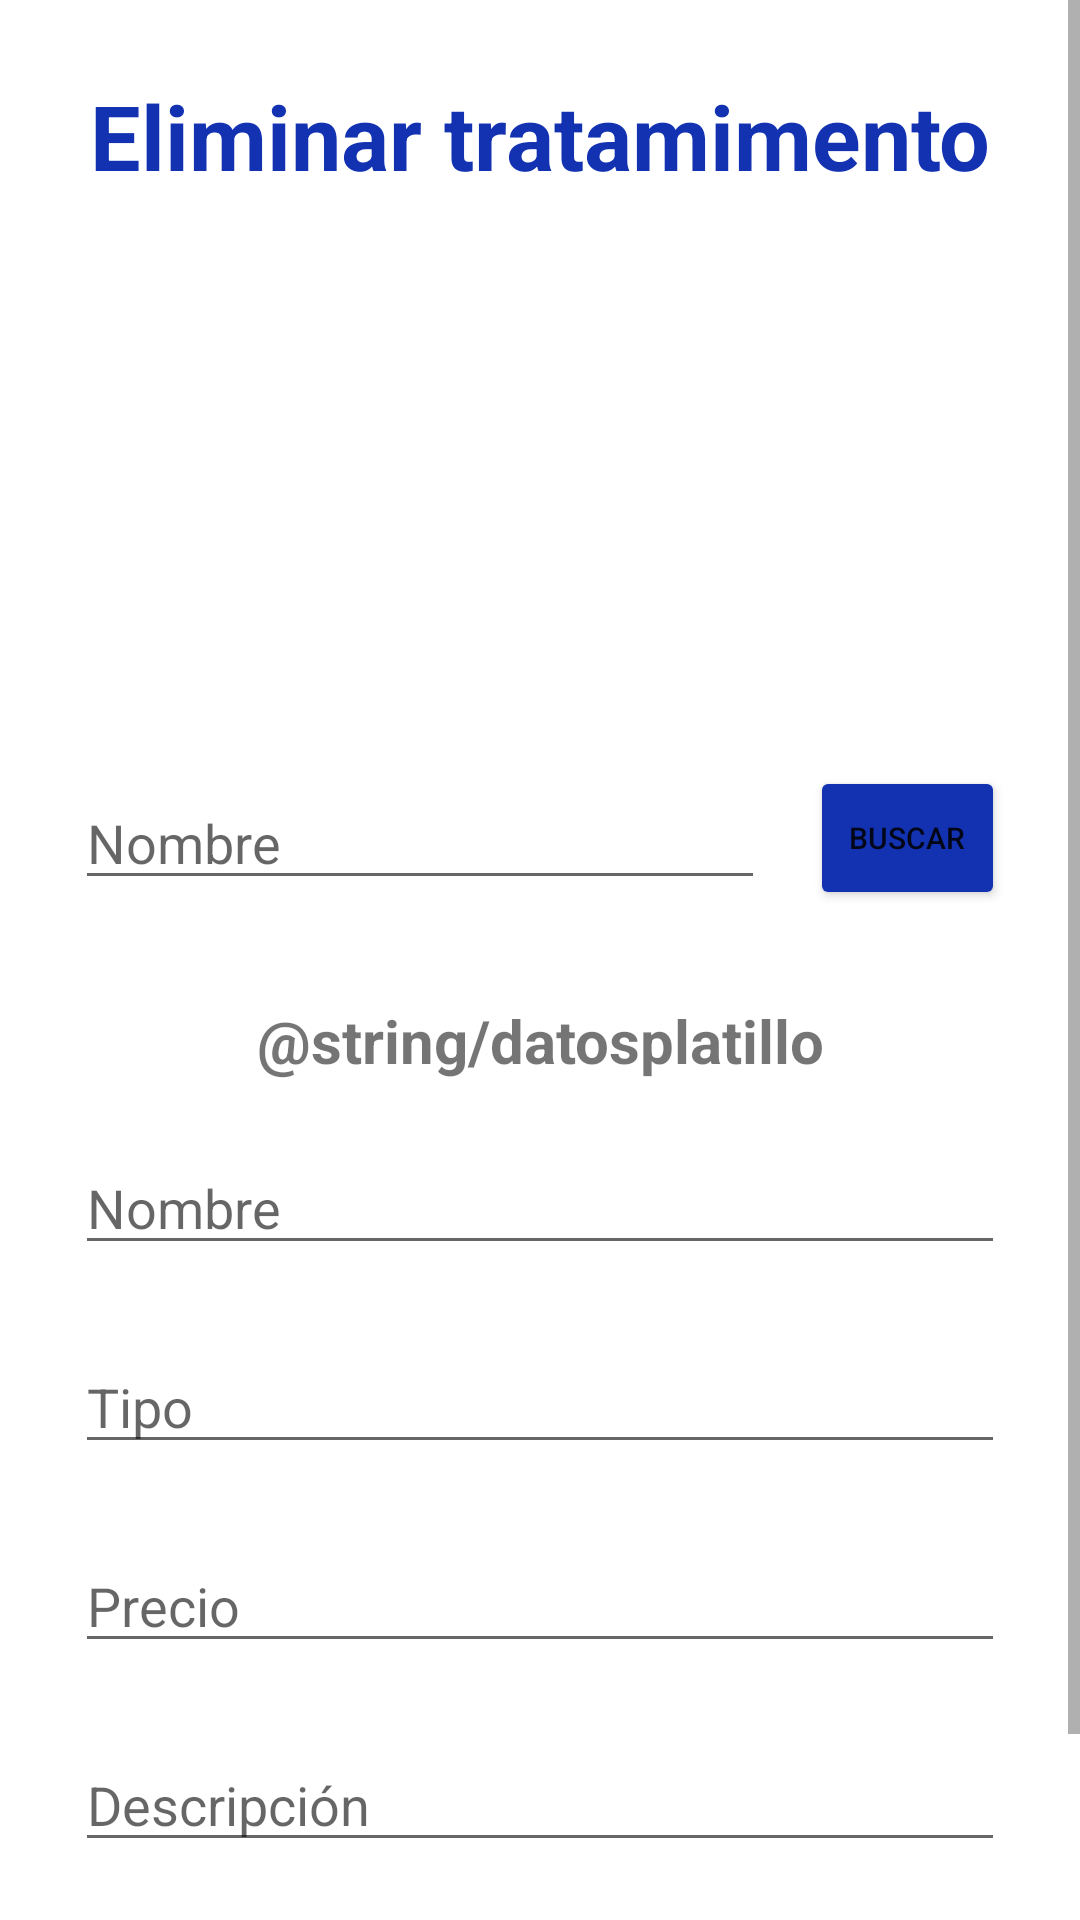

Layout XML and referenced resources for this Android screen:
<!-- AndroidManifest.xml: application theme Theme.ClinicaDental -->
<!-- res/layout/fragment_eliminap.xml -->
<?xml version="1.0" encoding="utf-8"?>
<androidx.constraintlayout.widget.ConstraintLayout xmlns:android="http://schemas.android.com/apk/res/android"
    android:layout_width="match_parent"
    android:layout_height="match_parent"
    xmlns:tools="http://schemas.android.com/tools"
    tools:context="ui.eliminarplatillo.EliminarPFragment">

    <ScrollView
        android:layout_width="match_parent"
        android:layout_height="match_parent">

        <LinearLayout
            android:layout_width="match_parent"
            android:layout_height="match_parent"
            android:orientation="vertical"
            android:gravity="center"
            android:layout_margin="25dp">

            <TextView
                android:layout_width="match_parent"
                android:layout_height="wrap_content"
                android:text="@string/eliminaplatillo"
                android:gravity="center"
                android:textColor="@color/blue"
                android:textStyle="bold"
                android:textSize="30sp">
            </TextView>

            <ImageView
                android:id="@+id/ivEPImagen"
                android:layout_width="180dp"
                android:layout_height="180dp"
                android:src="@drawable/icono_platillo"
                android:layout_marginTop="10dp"
                android:layout_marginEnd="10dp">
            </ImageView>

            <LinearLayout
                android:layout_width="match_parent"
                android:layout_height="wrap_content"
                android:orientation="horizontal"
                android:layout_marginBottom="30dp"
                android:layout_gravity="center"
                android:gravity="center">

                <EditText
                    android:id="@+id/etEPNombreBuscar"
                    android:layout_width="230dp"
                    android:layout_height="wrap_content"
                    android:hint="@string/nombre"
                    android:inputType="textEmailAddress"
                    android:layout_marginEnd="15dp"
                    android:maxLength="20">
                </EditText>

                <Button
                    android:id="@+id/btnEPBuscaNombre"
                    android:layout_width="wrap_content"
                    android:layout_height="wrap_content"
                    android:text="@string/buscar"
                    android:backgroundTint="@color/blue"
                    android:textSize="10dp">
                </Button>

            </LinearLayout>

            <TextView
                android:layout_width="match_parent"
                android:layout_height="wrap_content"
                android:text="@string/datosplatillo"
                android:gravity="center"
                android:textStyle="bold"
                android:textSize="20sp">
            </TextView>

            <EditText
                android:id="@+id/etEPNombre"
                android:layout_width="match_parent"
                android:layout_height="wrap_content"
                android:layout_marginTop="20dp"
                android:hint="@string/nombre"
                android:inputType="textPersonName"
                android:layout_marginBottom="10dp"
                android:maxLength="20">
            </EditText>

            <EditText
                android:id="@+id/etEPTipo"
                android:layout_width="match_parent"
                android:layout_height="wrap_content"
                android:layout_marginTop="15dp"
                android:hint="@string/tipo"
                android:inputType="text"
                android:layout_marginBottom="10dp"
                android:maxLength="20">
            </EditText>

            <EditText
                android:id="@+id/etEPPrecio"
                android:layout_width="match_parent"
                android:layout_height="wrap_content"
                android:layout_marginTop="15dp"
                android:hint="@string/precio"
                android:inputType="number"
                android:layout_marginBottom="10dp"
                android:maxLength="10">
            </EditText>

            <EditText
                android:id="@+id/etEPDescripcion"
                android:layout_width="match_parent"
                android:layout_height="wrap_content"
                android:layout_marginTop="15dp"
                android:hint="@string/descripcion"
                android:inputType="text"
                android:layout_marginBottom="20dp"
                android:maxLength="50">
            </EditText>

            <Button
                android:id="@+id/btnEliminarPlatillo"
                android:layout_width="wrap_content"
                android:layout_height="wrap_content"
                android:text="@string/eliminaplatillo"
                android:backgroundTint="@color/red"
                android:layout_marginBottom="20dp">
            </Button>

        </LinearLayout>

    </ScrollView>

</androidx.constraintlayout.widget.ConstraintLayout>
<!-- resources referenced by this layout -->
<resources>
  <color name="blue">#1232B2</color>
  <color name="red">#DB0000</color>
  <string name="buscar">Buscar</string>
  <string name="descripcion">Descripción</string>
  <string name="eliminaplatillo">Eliminar tratamimento</string>
  <string name="nombre">Nombre</string>
  <string name="precio">Precio</string>
  <string name="tipo">Tipo</string>
  <style name="Theme.ClinicaDental" parent="Theme.MaterialComponents.DayNight.DarkActionBar">
          
          <item name="colorPrimary">@color/purple_500</item>
          <item name="colorPrimaryVariant">@color/purple_700</item>
          <item name="colorOnPrimary">@color/white</item>
          
          <item name="colorSecondary">@color/teal_200</item>
          <item name="colorSecondaryVariant">@color/teal_700</item>
          <item name="colorOnSecondary">@color/black</item>
          
          
          
          <item name="android:statusBarColor" tools:targetApi="l">?attr/colorPrimaryVariant</item>
          
      </style>
  <color name="purple_500">#FF6200EE</color>
  <color name="purple_700">#FF3700B3</color>
  <color name="white">#FFFFFFFF</color>
  <color name="teal_200">#FF03DAC5</color>
  <color name="teal_700">#FF018786</color>
  <color name="black">#FF000000</color>
</resources>
